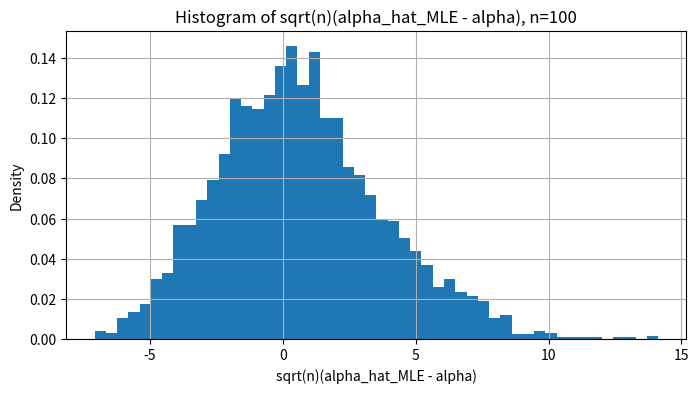
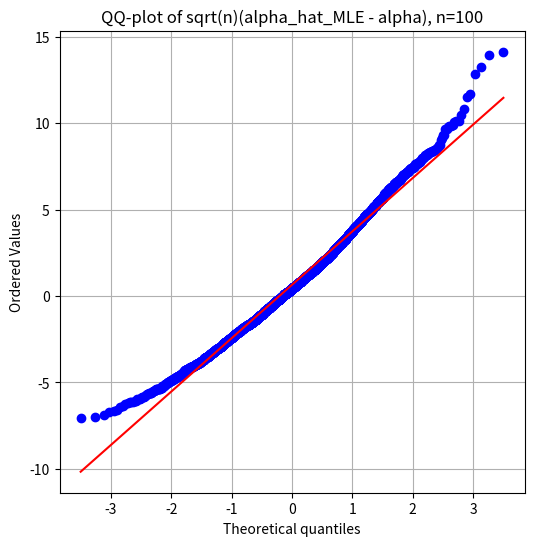
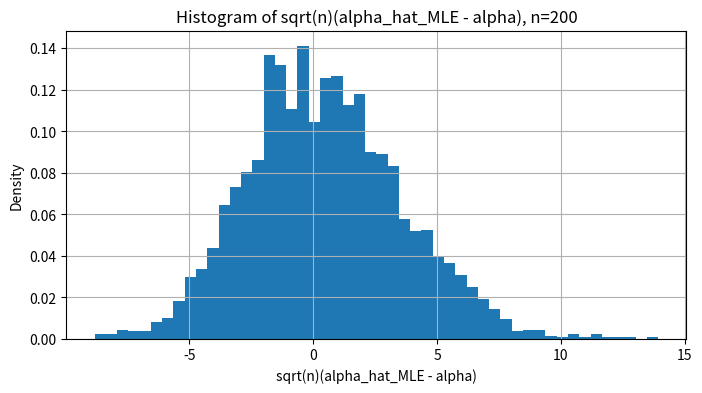
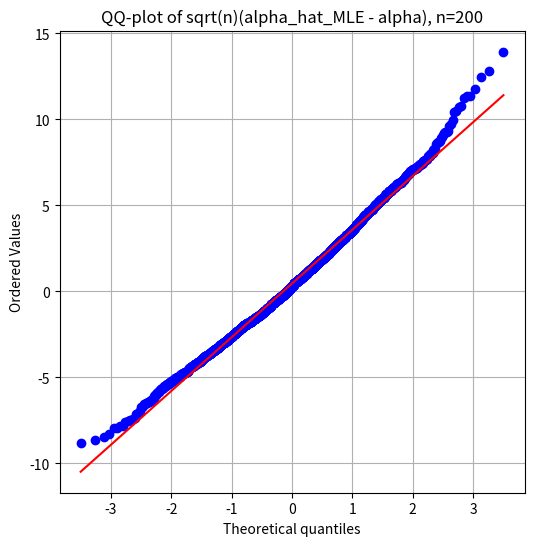
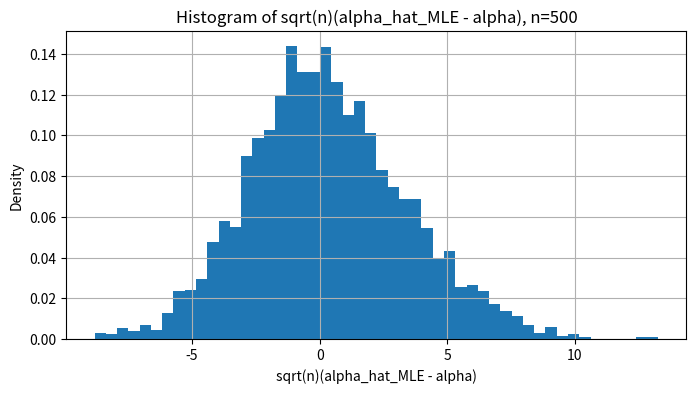
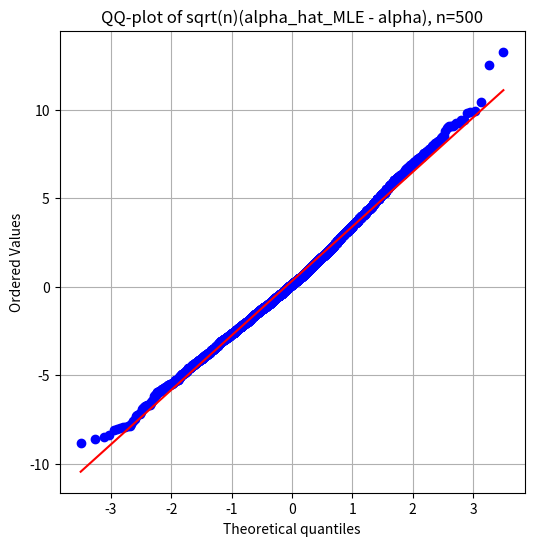
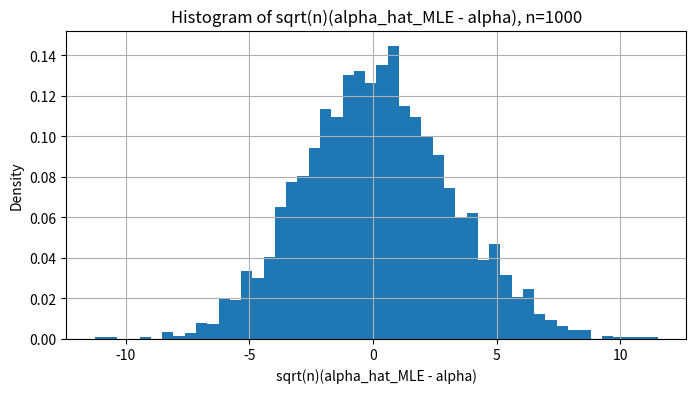
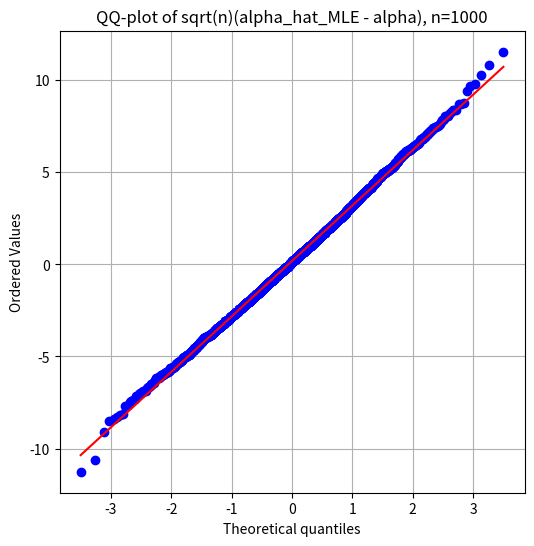
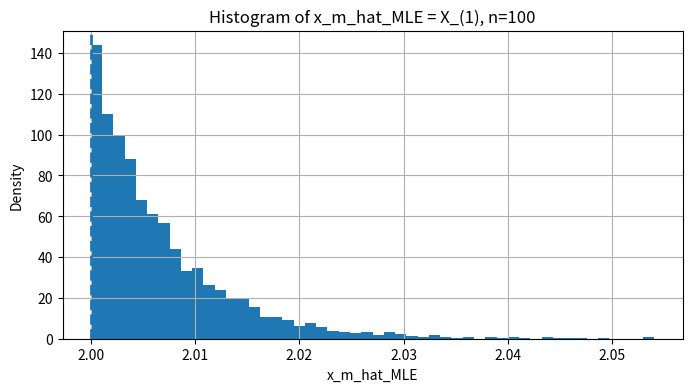
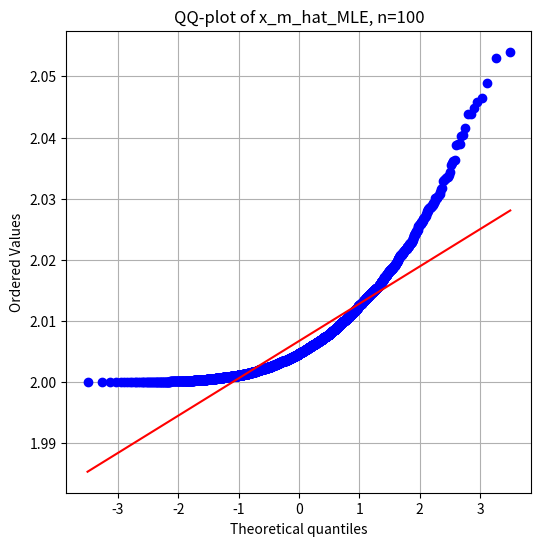
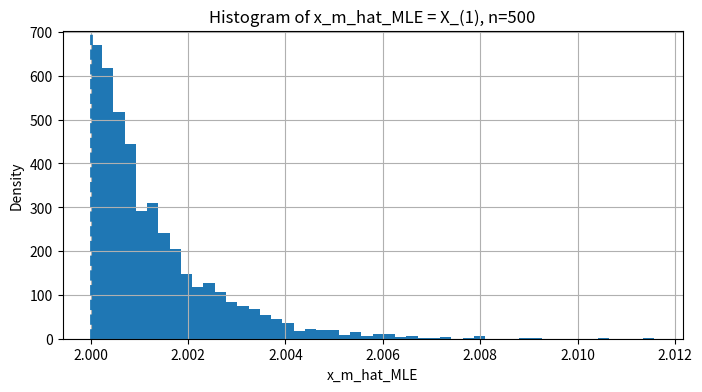
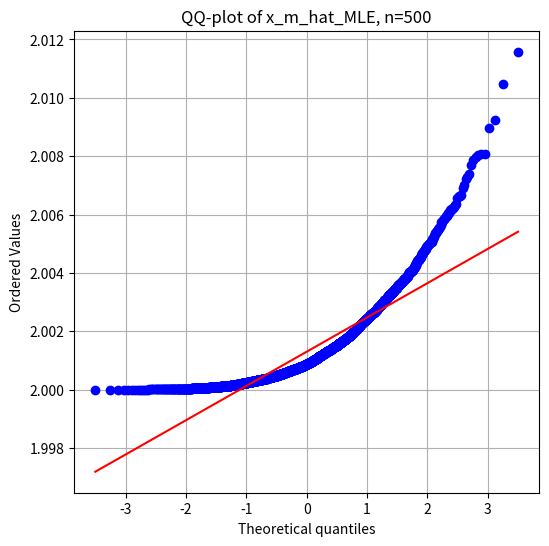
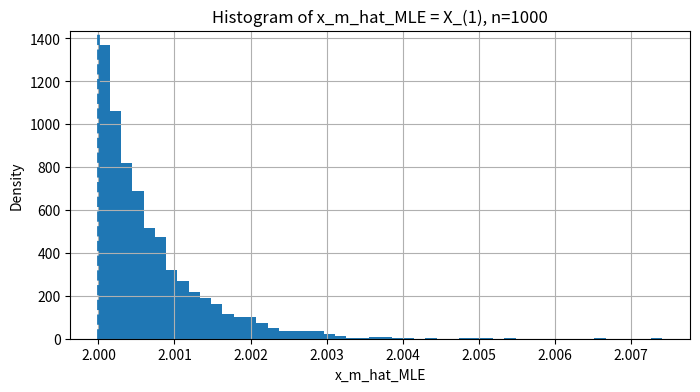
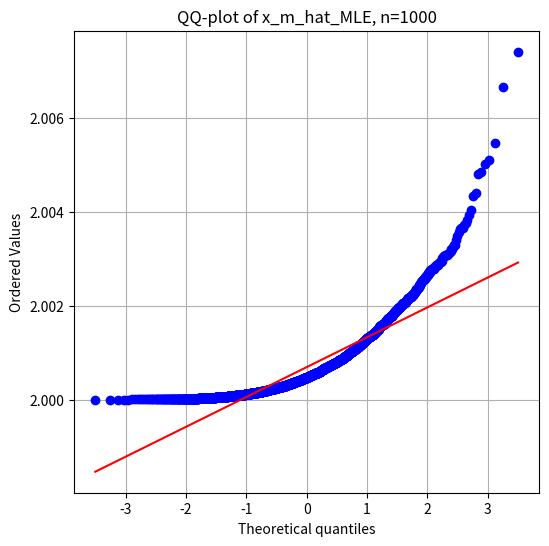

Recreate these plots in Python, in order.
import numpy as np
import matplotlib.pyplot as plt
from scipy import stats

np.random.seed(1)

def generate_pareto(alpha, x_m, n):
    # generate Pareto sample
    return x_m * (1 + np.random.pareto(alpha, size=n))


def pareto_mle(sample):
    # MLE for alpha and x_m
    x_min = np.min(sample)
    alpha_hat = len(sample) / np.sum(np.log(sample / x_min))
    x_m_hat = x_min
    return alpha_hat, x_m_hat

def simulate_mle(alpha, x_m, n, n_sim=3000, seed=None):
    if seed is not None:
        np.random.seed(seed)

    # save all estimates
    alpha_hats = np.empty(n_sim)
    xm_hats = np.empty(n_sim)

    for i in range(n_sim):
        sample = generate_pareto(alpha, x_m, n)
        alpha_hat, xm_hat = pareto_mle(sample)
        alpha_hats[i] = alpha_hat
        xm_hats[i] = xm_hat

    return alpha_hats, xm_hats


def check_alpha_mle_normality(alpha, x_m, sample_sizes, n_sim=3000):
    for n in sample_sizes:
        alpha_hats, xm_hats = simulate_mle(alpha, x_m, n, n_sim=n_sim)

        # normalized version
        z = np.sqrt(n) * (alpha_hats - alpha)

        print(f"n = {n}")
        print(f"mean(alpha_hat_MLE) = {np.mean(alpha_hats):.6f}")
        print(f"std(alpha_hat_MLE)  = {np.std(alpha_hats, ddof=1):.6f}")
        print(f"mean(x_m_hat_MLE)   = {np.mean(xm_hats):.6f}")
        print(f"std(x_m_hat_MLE)    = {np.std(xm_hats, ddof=1):.6f}")
        print("-" * 55)

        # histogram
        plt.figure(figsize=(8, 4))
        plt.hist(z, bins=50, density=True)
        plt.title(f"Histogram of sqrt(n)(alpha_hat_MLE - alpha), n={n}")
        plt.xlabel("sqrt(n)(alpha_hat_MLE - alpha)")
        plt.ylabel("Density")
        plt.grid(True)
        plt.show()

        # QQ plot
        plt.figure(figsize=(6, 6))
        stats.probplot(z, dist="norm", plot=plt)
        plt.title(f"QQ-plot of sqrt(n)(alpha_hat_MLE - alpha), n={n}")
        plt.grid(True)
        plt.show()


# check normality for alpha hat
print("=== Asymptotic normality check for alpha_hat_MLE ===")
check_alpha_mle_normality(
    alpha=3.0,
    x_m=2.0,
    sample_sizes=[100, 200, 500, 1000],
    n_sim=3000
)


def inspect_xm_mle_distribution(alpha, x_m, n, n_sim=3000):
    # look at x_m hat separately
    alpha_hats, xm_hats = simulate_mle(alpha, x_m, n, n_sim=n_sim)

    print(f"\n=== Distribution of x_m_hat_MLE for n={n} ===")
    print(f"True x_m = {x_m}")
    print(f"Mean(x_m_hat_MLE) = {np.mean(xm_hats):.6f}")
    print(f"Std(x_m_hat_MLE)  = {np.std(xm_hats, ddof=1):.6f}")

    plt.figure(figsize=(8, 4))
    plt.hist(xm_hats, bins=50, density=True)
    plt.axvline(x_m, linestyle='--', linewidth=2)
    plt.title(f"Histogram of x_m_hat_MLE = X_(1), n={n}")
    plt.xlabel("x_m_hat_MLE")
    plt.ylabel("Density")
    plt.grid(True)
    plt.show()

    plt.figure(figsize=(6, 6))
    stats.probplot(xm_hats, dist="norm", plot=plt)
    plt.title(f"QQ-plot of x_m_hat_MLE, n={n}")
    plt.grid(True)
    plt.show()


# try a few sample sizes
inspect_xm_mle_distribution(alpha=3.0, x_m=2.0, n=100, n_sim=3000)
inspect_xm_mle_distribution(alpha=3.0, x_m=2.0, n=500, n_sim=3000)
inspect_xm_mle_distribution(alpha=3.0, x_m=2.0, n=1000, n_sim=3000)
